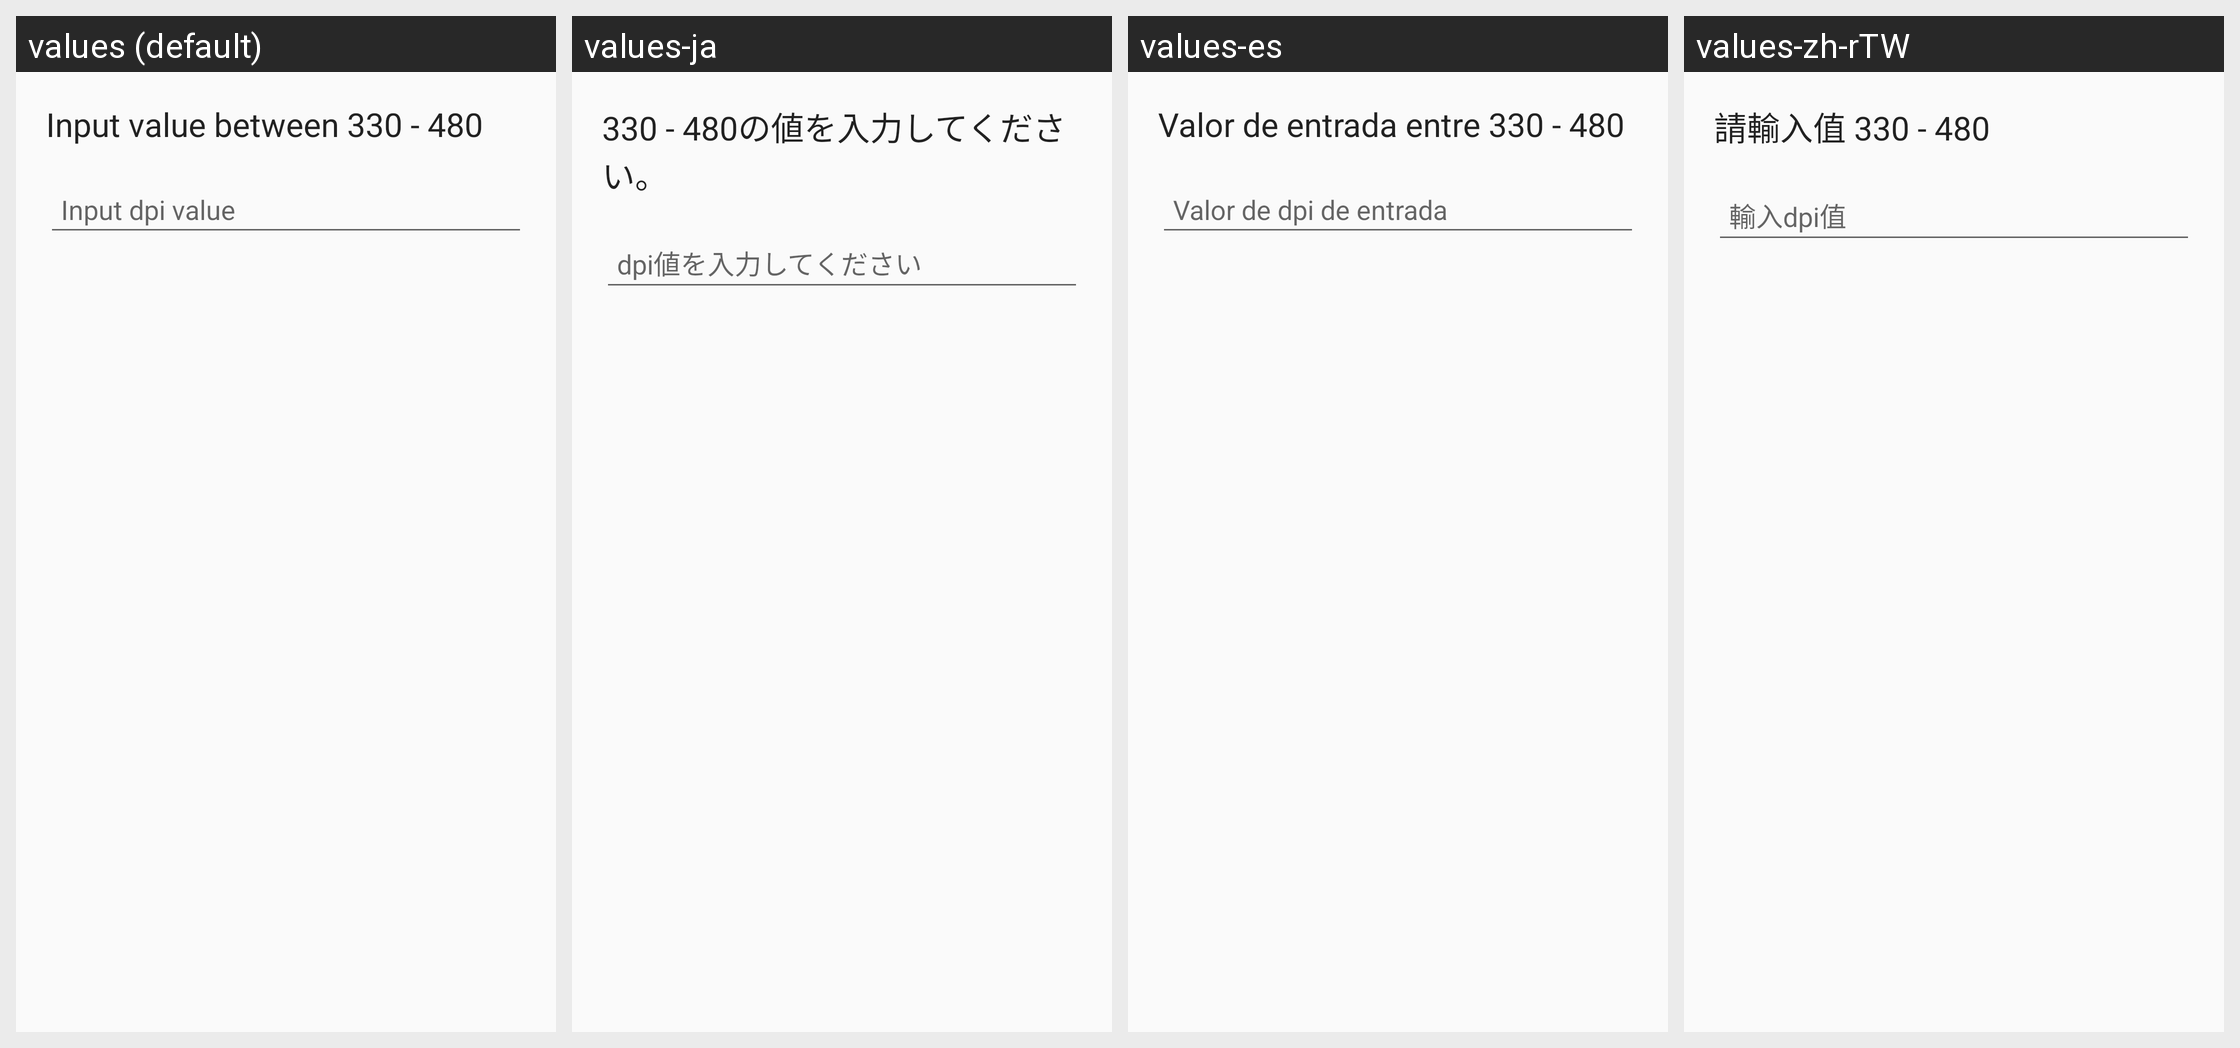

This grid shows one Android layout under several languages. Give, for every string resource on the screen, its name, the default text and each shown locale's text.
Android screen res/layout/dpi_dialog_view_input.xml rendered under 4 locales, left to right: values (default), values-ja, values-es, values-zh-rTW. Device: Nexus 5 (rendered at 1080×1920; each locale shown at half size, 540×960, under a caption strip naming it); theme LeoTheme_Blue.
Other locales in the repository, not shown: values-zh-rCN, values-zh-rHK.
Strings drawn on this screen, with the default value and each locale's value (text and hints the layout hard-codes, and strings that could not be matched under every locale, appear in the picture but are not listed):

custom_dpi_input
  values: Input value between 330 - 480
  values-ja: 330 - 480の値を入力してください。
  values-es: Valor de entrada entre 330 - 480
  values-zh-rTW: 請輸入值 330 - 480

text_hint
  values: Input dpi value
  values-ja: dpi値を入力してください
  values-es: Valor de dpi de entrada
  values-zh-rTW: 輸入dpi值
